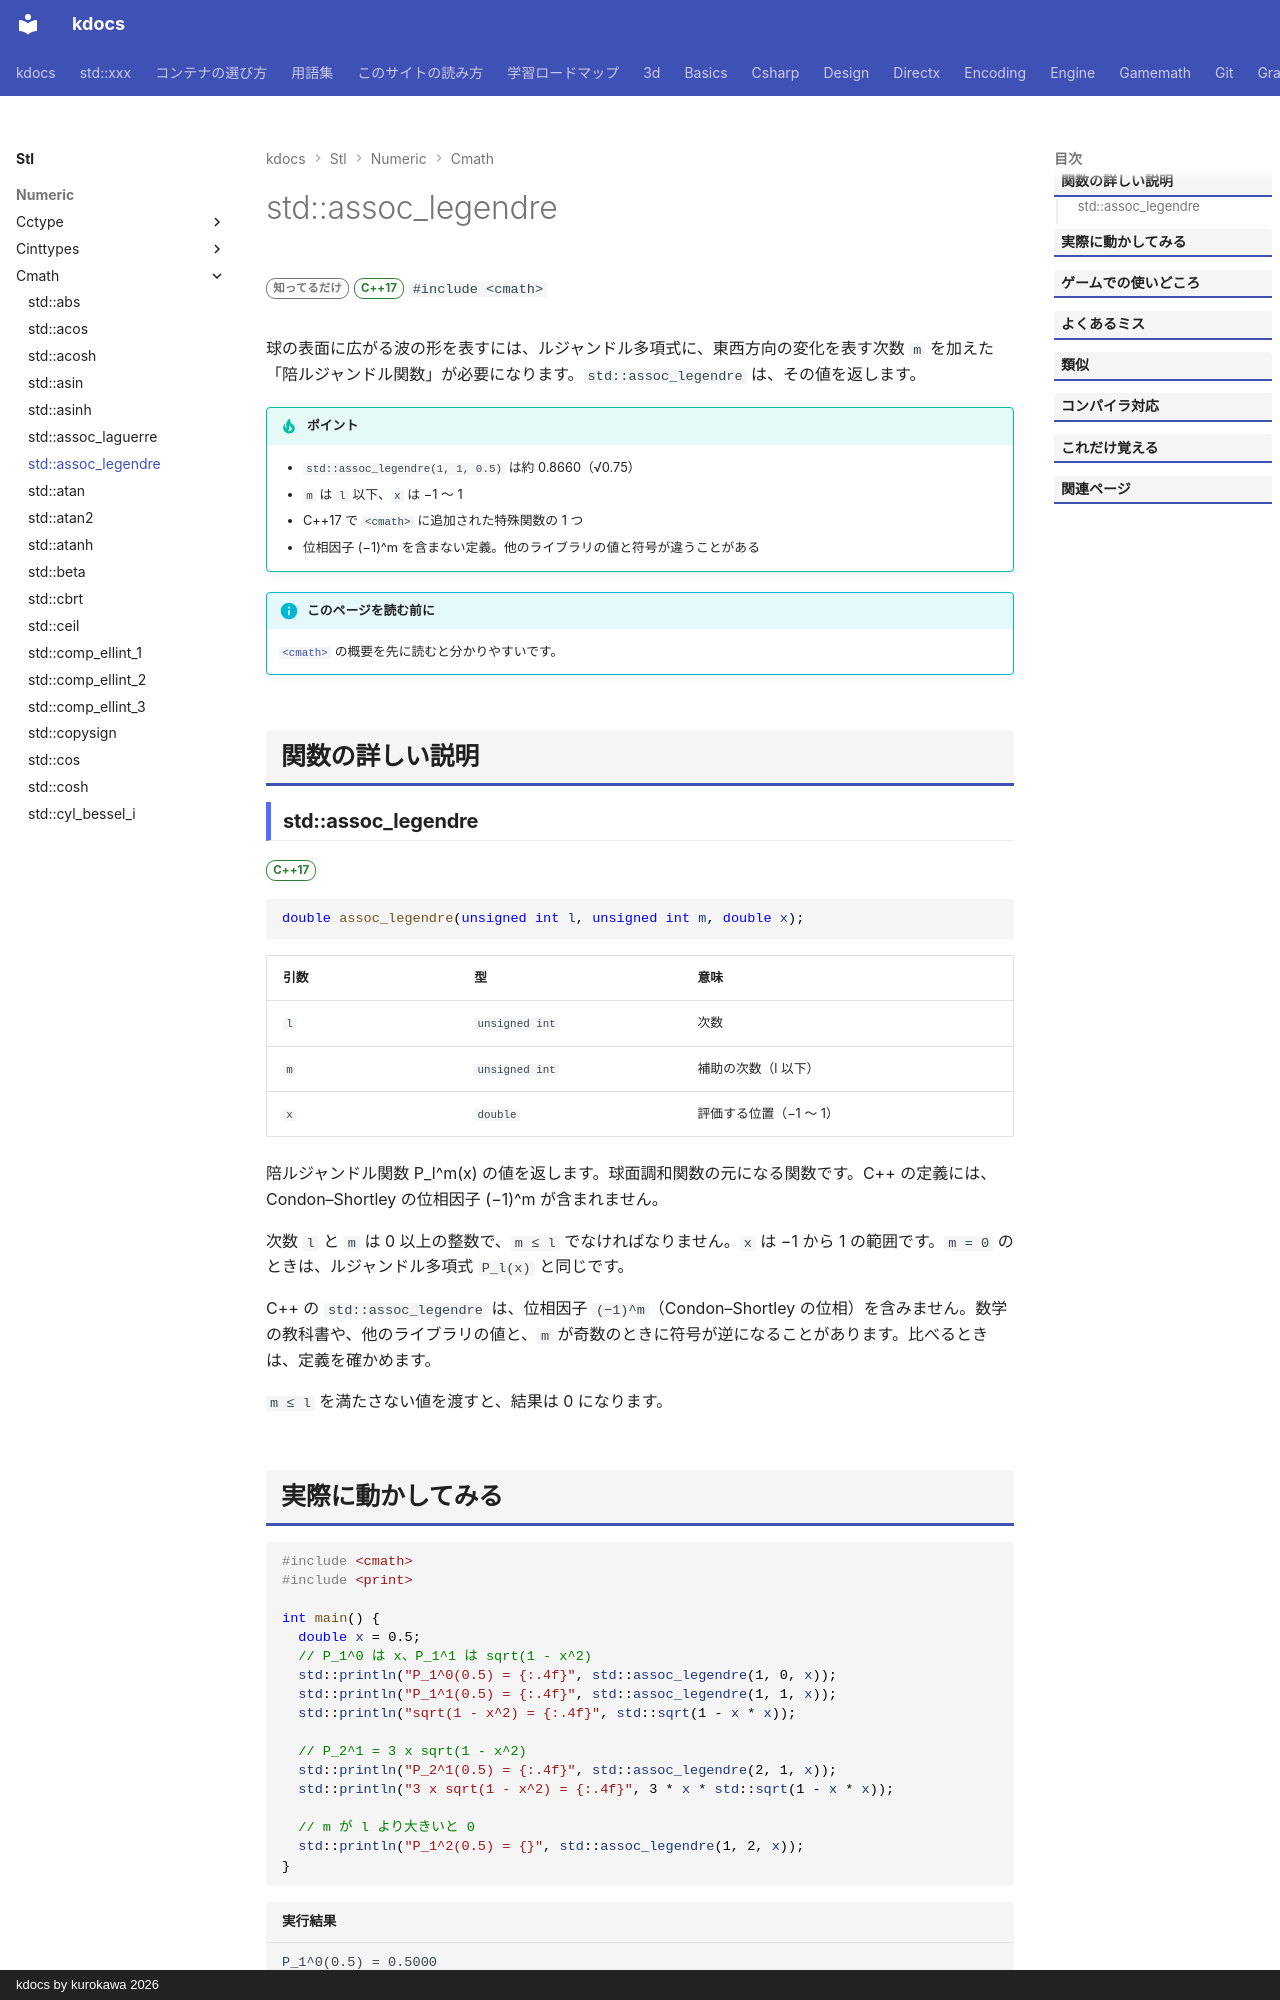

repository: qwzxdf/kdocs · page: stl/numeric/cmath/assoc_legendre/index.html · generator: mkdocs · copyright: kdocs by kurokawa 2026

---
title: std::assoc_legendre
summary: "ルジャンドル陪関数を求める。"
order: 900
group: 数学関数（<cmath>）
tags:
  - 数値
---

# std::assoc_legendre

<div class="page-badges" markdown>
<span class="rank rank-rare">知ってるだけ</span>
<span class="ver ver-17">C++17</span>
`#include <cmath>`
</div>

球の表面に広がる波の形を表すには、ルジャンドル多項式に、東西方向の変化を表す次数 `m` を加えた「陪ルジャンドル関数」が必要になります。`std::assoc_legendre` は、その値を返します。

!!! tip "ポイント"
    - `std::assoc_legendre(1, 1, 0.5)` は約 0.8660（√0.75）
    - `m` は `l` 以下、`x` は −1 〜 1
    - C++17 で `<cmath>` に追加された特殊関数の 1 つ
    - 位相因子 (−1)^m を含まない定義。他のライブラリの値と符号が違うことがある

!!! info "このページを読む前に"
    [`<cmath>`](../cmath.md) の概要を先に読むと分かりやすいです。

## 関数の詳しい説明

### std::assoc_legendre {#assoc_legendre}

<span class="ver ver-17">C++17</span>

```cpp
double assoc_legendre(unsigned int l, unsigned int m, double x);
```

| 引数 | 型 | 意味 |
| --- | --- | --- |
| `l` | `unsigned int` | 次数 |
| `m` | `unsigned int` | 補助の次数（l 以下） |
| `x` | `double` | 評価する位置（−1 〜 1） |

陪ルジャンドル関数 P_l^m(x) の値を返します。球面調和関数の元になる関数です。C++ の定義には、Condon–Shortley の位相因子 (−1)^m が含まれません。

次数 `l` と `m` は 0 以上の整数で、`m ≤ l` でなければなりません。`x` は −1 から 1 の範囲です。`m = 0` のときは、ルジャンドル多項式 `P_l(x)` と同じです。

C++ の `std::assoc_legendre` は、位相因子 `(−1)^m`（Condon–Shortley の位相）を含みません。数学の教科書や、他のライブラリの値と、`m` が奇数のときに符号が逆になることがあります。比べるときは、定義を確かめます。

`m ≤ l` を満たさない値を渡すと、結果は 0 になります。
